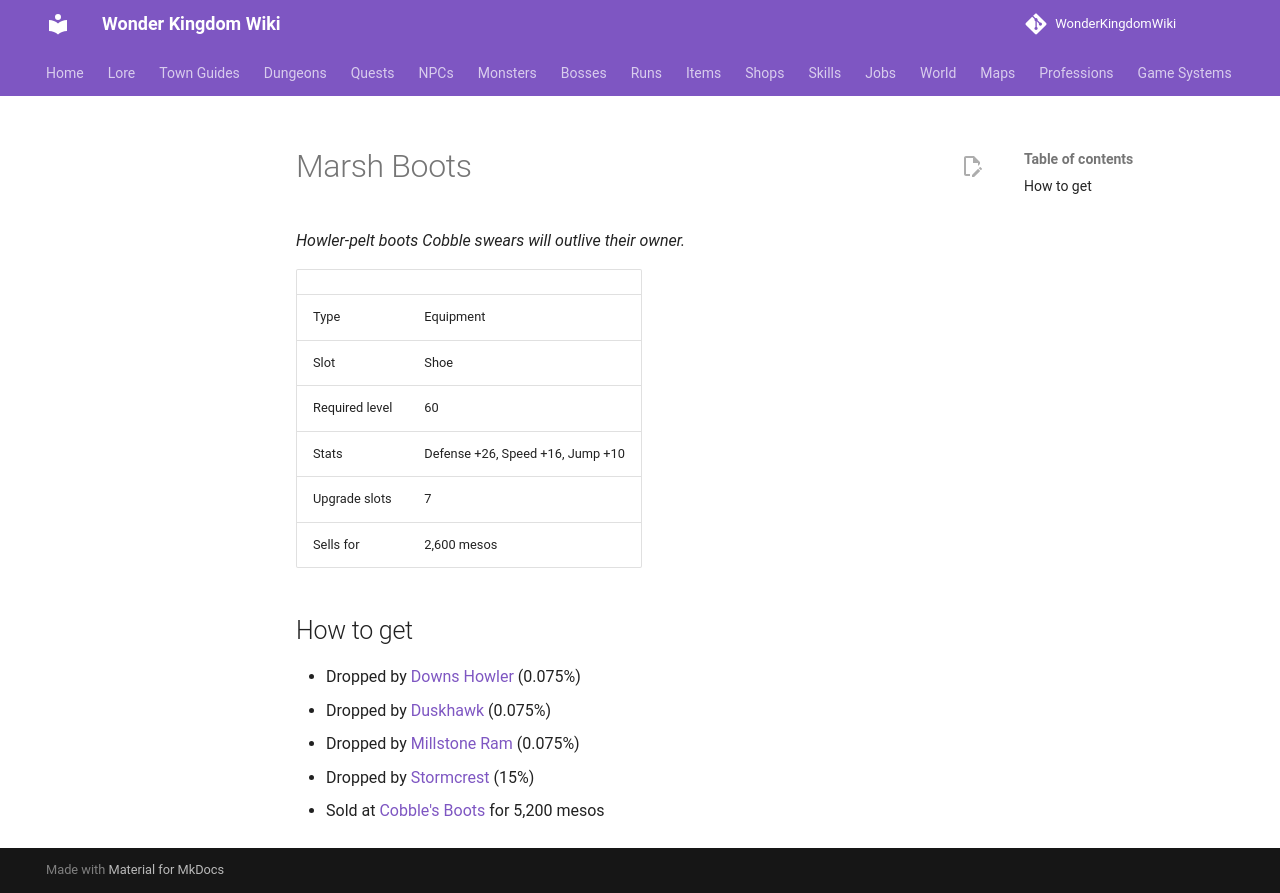

repository: alonohana627/WonderKingdomWiki · page: items/marsh_boots/index.html · generator: mkdocs

<!-- Generated by tools/generate.py from GameLib. Do not edit: changes are overwritten. -->

# Marsh Boots

*Howler-pelt boots Cobble swears will outlive their owner.*

|  |  |
|---|---|
| Type | Equipment |
| Slot | Shoe |
| Required level | 60 |
| Stats | Defense +26, Speed +16, Jump +10 |
| Upgrade slots | 7 |
| Sells for | 2,600 mesos |

## How to get

- Dropped by [Downs Howler](../monsters/downs_wolf.md) (0.075%)
- Dropped by [Duskhawk](../monsters/duskhawk.md) (0.075%)
- Dropped by [Millstone Ram](../monsters/millstone_ram.md) (0.075%)
- Dropped by [Stormcrest](../monsters/stormcrest.md) (15%)
- Sold at [Cobble's Boots](../shops/urbanograd_cobble.md) for 5,200 mesos
